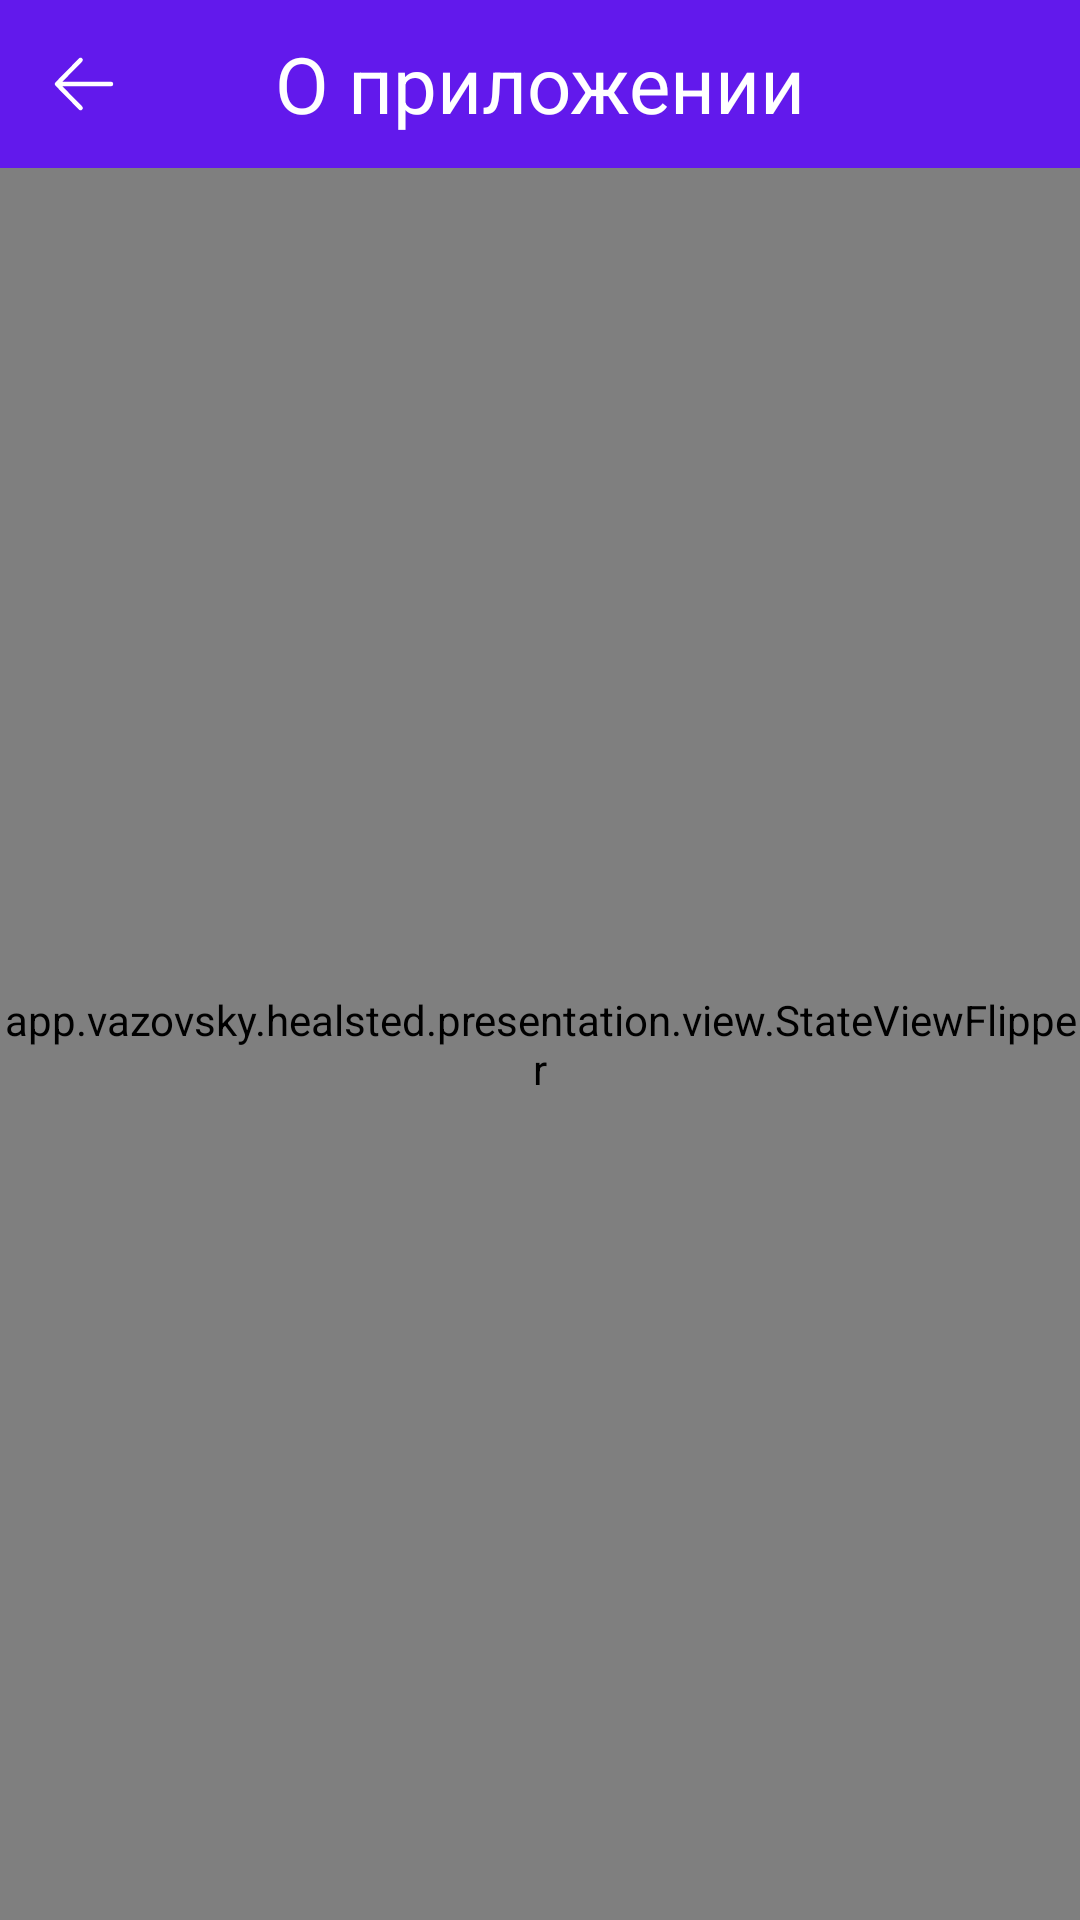

Write the Android layout XML for this screen, with the resource values it uses.
<!-- AndroidManifest.xml: application theme AppTheme -->
<!-- res/layout/fragment_settings_about_us.xml -->
<?xml version="1.0" encoding="utf-8"?>
<androidx.coordinatorlayout.widget.CoordinatorLayout xmlns:android="http://schemas.android.com/apk/res/android"
    xmlns:app="http://schemas.android.com/apk/res-auto"
    android:id="@+id/coordinator"
    android:layout_width="match_parent"
    android:layout_height="match_parent">

    <com.google.android.material.appbar.AppBarLayout
        android:id="@+id/appbarLayout"
        android:layout_width="match_parent"
        android:layout_height="wrap_content">

        <com.google.android.material.appbar.MaterialToolbar
            android:id="@+id/toolbar"
            android:layout_width="match_parent"
            android:layout_height="?actionBarSize"
            app:navigationIcon="@drawable/ic_back"
            app:title="@string/settings_about_us_title"
            app:titleCentered="true"
            app:titleTextAppearance="@style/Font.Heading_1" />
    </com.google.android.material.appbar.AppBarLayout>

    <app.vazovsky.healsted.presentation.view.StateViewFlipper
        android:id="@+id/stateViewFlipper"
        android:layout_width="match_parent"
        android:layout_height="match_parent"
        app:layout_behavior="@string/appbar_scrolling_view_behavior">

        <androidx.constraintlayout.widget.ConstraintLayout
            android:layout_width="match_parent"
            android:layout_height="match_parent">

            <ImageView
                android:id="@+id/imageViewLogo"
                android:layout_width="160dp"
                android:layout_height="160dp"
                android:layout_marginTop="40dp"
                app:layout_constraintEnd_toEndOf="parent"
                app:layout_constraintStart_toStartOf="parent"
                app:layout_constraintTop_toTopOf="parent"
                app:srcCompat="@drawable/ic_logo" />

            <TextView
                android:id="@+id/textViewAppName"
                android:layout_width="match_parent"
                android:layout_height="wrap_content"
                android:layout_marginTop="16dp"
                android:text="@string/app_name"
                android:textAlignment="center"
                android:textAppearance="@style/Font.Body_1.Bold"
                android:textSize="24sp"
                app:layout_constraintTop_toBottomOf="@id/imageViewLogo" />

            <TextView
                android:id="@+id/textViewVersion"
                android:layout_width="match_parent"
                android:layout_height="wrap_content"
                android:layout_marginTop="8dp"
                android:text="@string/settings_about_us_version"
                android:textAlignment="center"
                android:textAppearance="@style/Font.Body_1"
                android:textSize="14sp"
                app:layout_constraintTop_toBottomOf="@id/textViewAppName" />

            <TextView
                android:id="@+id/textViewDescription"
                android:layout_width="match_parent"
                android:layout_height="wrap_content"
                android:layout_marginHorizontal="32dp"
                android:layout_marginTop="32dp"
                android:text="@string/settings_about_us_description"
                android:textAlignment="center"
                android:textAppearance="@style/Font.Body_1"
                app:layout_constraintEnd_toEndOf="parent"
                app:layout_constraintStart_toStartOf="parent"
                app:layout_constraintTop_toBottomOf="@id/textViewVersion" />

            <TextView
                android:id="@+id/textViewTelegram"
                android:layout_width="wrap_content"
                android:layout_height="wrap_content"
                android:drawablePadding="8dp"
                android:padding="@dimen/padding_16"
                android:text="@string/settings_about_us_telegram"
                android:textAlignment="center"
                android:textAppearance="@style/Font.Body_1.Bold"
                app:drawableLeftCompat="@drawable/ic_telegram"
                app:drawableTint="?colorOnPrimary"
                app:layout_constraintBottom_toTopOf="@id/textViewShare"
                app:layout_constraintEnd_toEndOf="parent"
                app:layout_constraintStart_toStartOf="parent"
                app:layout_constraintTop_toBottomOf="@id/textViewDescription"
                app:layout_constraintVertical_bias="1" />

            <TextView
                android:id="@+id/textViewShare"
                android:layout_width="wrap_content"
                android:layout_height="wrap_content"
                android:layout_marginBottom="16dp"
                android:drawablePadding="8dp"
                android:padding="@dimen/padding_16"
                android:text="@string/settings_about_us_share"
                android:textAlignment="center"
                android:textAppearance="@style/Font.Body_1.Bold"
                app:drawableLeftCompat="@drawable/ic_share"
                app:drawableTint="?colorOnPrimary"
                app:layout_constraintBottom_toTopOf="@id/textViewDeveloper"
                app:layout_constraintEnd_toEndOf="parent"
                app:layout_constraintStart_toStartOf="parent" />

            <TextView
                android:id="@+id/textViewDeveloper"
                android:layout_width="match_parent"
                android:layout_height="wrap_content"
                android:layout_marginBottom="32dp"
                android:background="?selectableItemBackground"
                android:clickable="true"
                android:focusable="true"
                android:padding="10dp"
                android:textAlignment="center"
                android:textAppearance="@style/Font.Body_1.Bold"
                app:layout_constraintBottom_toBottomOf="parent"
                app:layout_constraintVertical_bias="1" />
        </androidx.constraintlayout.widget.ConstraintLayout>
    </app.vazovsky.healsted.presentation.view.StateViewFlipper>
</androidx.coordinatorlayout.widget.CoordinatorLayout>
<!-- resources referenced by this layout -->
<resources>
  <dimen name="padding_16">16dp</dimen>
  <!-- drawable ic_back (drawable) -->
  <vector xmlns:android="http://schemas.android.com/apk/res/android"
      android:width="24dp"
      android:height="24dp"
      android:viewportWidth="24"
      android:viewportHeight="24">
    <path
        android:pathData="M10.854,20L3,12L10.854,4M4.091,12H21"
        android:strokeLineJoin="round"
        android:strokeWidth="1.5"
        android:fillColor="#00000000"
        android:strokeColor="#ffffff"
        android:strokeLineCap="round"/>
  </vector>
  <string name="app_name">Healsted</string>
  <string name="settings_about_us_description">Приложение для отслеживания принятия лекарств. Если вам нужно принять лекарства, а вы забыли это сделать, то приложение поможет вам не забыть это сделать вовремя.</string>
  <string name="settings_about_us_share">Поделиться приложением</string>
  <string name="settings_about_us_telegram">Telegram Channel</string>
  <string name="settings_about_us_title">О приложении</string>
  <string name="settings_about_us_version">Версия 1.0.3</string>
  <style name="Font.Body_1">
          <item name="android:textSize">16sp</item>
      </style>
  <style name="Font.Body_1.Bold">
          <item name="fontFamily">@font/nunito_bold</item>
      </style>
  <style name="Font.Heading_1">
          <item name="android:textSize">@dimen/text_26</item>
      </style>
  <dimen name="text_26">26sp</dimen>
  <color name="white">#FFFFFFFF</color>
  <style name="AppBarStyle" parent="Widget.Design.AppBarLayout">
          <item name="android:background">@color/transparent</item>
          <item name="liftOnScroll">true</item>
      </style>
  <style name="EditTextStyle" parent="Widget.AppCompat.EditText">
          <item name="android:textAppearance">@style/Font.Body_2.Regular</item>
          <item name="android:textColor">?colorOnPrimary</item>
      </style>
  <style name="SwitchStyle" parent="@style/Widget.MaterialComponents.CompoundButton.Switch">
          <item name="trackTint">@color/pillsCardBlue</item>
          <item name="thumbTint">?colorOnPrimary</item>
          <item name="android:textColor">?colorOnPrimary</item>
          <item name="android:textAppearance">@style/Font.Body_1.Medium</item>
      </style>
  <color name="folly">#F50057</color>
  <color name="hanPurple">#6219EC</color>
  <color name="pillsCardGreen">#65D9B9</color>
  <color name="transparent">#00FFFFFF</color>
  <style name="ToolbarTitleTextStyle" parent="TextAppearance.AppCompat.Widget.ActionBar.Title">
          <item name="fontFamily">@font/nunito_black</item>
          <item name="android:textSize">@dimen/titleSize</item>
      </style>
  <style name="Font.Body_2.Regular">
          <item name="fontFamily">@font/nunito_regular</item>
      </style>
  <color name="pillsCardBlue">#585CE5</color>
  <style name="Font.Body_1.Medium">
          <item name="fontFamily">@font/nunito_medium</item>
      </style>
  <color name="whiteParakeet">#F4F2F2</color>
  <color name="blackAlienWare">#222222</color>
  <dimen name="text_input_rounded_corner">8dp</dimen>
  <style name="Font.Caption_1.Regular">
          <item name="fontFamily">@font/nunito_regular</item>
      </style>
  <style name="CustomMaterialThemeOverlay" parent="ThemeOverlay.MaterialComponents.TextInputEditText.FilledBox">
          <item name="editTextStyle">@style/TextInputEditTextTheme</item>
      </style>
  <dimen name="text_input_stroke_width">1dp</dimen>
  <dimen name="titleSize">18sp</dimen>
  <style name="TextInputEditTextTheme" parent="@style/Widget.MaterialComponents.TextInputEditText.FilledBox">
          <item name="android:textAppearance">@style/Font.Body_2.Regular</item>
          <item name="android:textColor">?colorOnBackground</item>
          <item name="android:textColorHint">?colorOnBackground</item>
      </style>
</resources>
